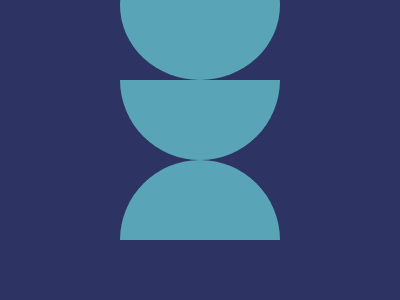

Write the HTML and CSS that draws this image.

<!-- file: problem16.html -->
 <!DOCTYPE html>
<html>
<head>
    <title>June 12, 2025.</title>
    <link rel="stylesheet" href="problem16.css">
</head>
<body>
<div class="circle1"></div>
<div class="circle2"></div>
<div class="circle3"></div>

</body>
</html>

/* file: problem16.css */
 body{
    background: #2D3464;
  }
  .circle1 {
    width: 160px;
    height: 150px;
    border-radius:50%;
    background: #5AA4B7;
    position:fixed;
    left: 120px;
    top:-70px;
  }
  .circle2 {
    width: 160px;
    height: 160px;
    border-radius:50%;
    background: #5AA4B7;
    position:fixed;
    left: 120px;
    top:160px;
    clip-path: polygon(0 0, 100% 0, 100% 50%, 0 50%); 
  }
  
.circle3 {
    width: 160px;
    height: 160px;
    border-radius:50%;
    background: #5AA4B7;
    position:fixed;
    left: 120px;
    top:0px;
    clip-path: polygon(0 50%, 100% 50%, 100% 100%, 0 100%);
}